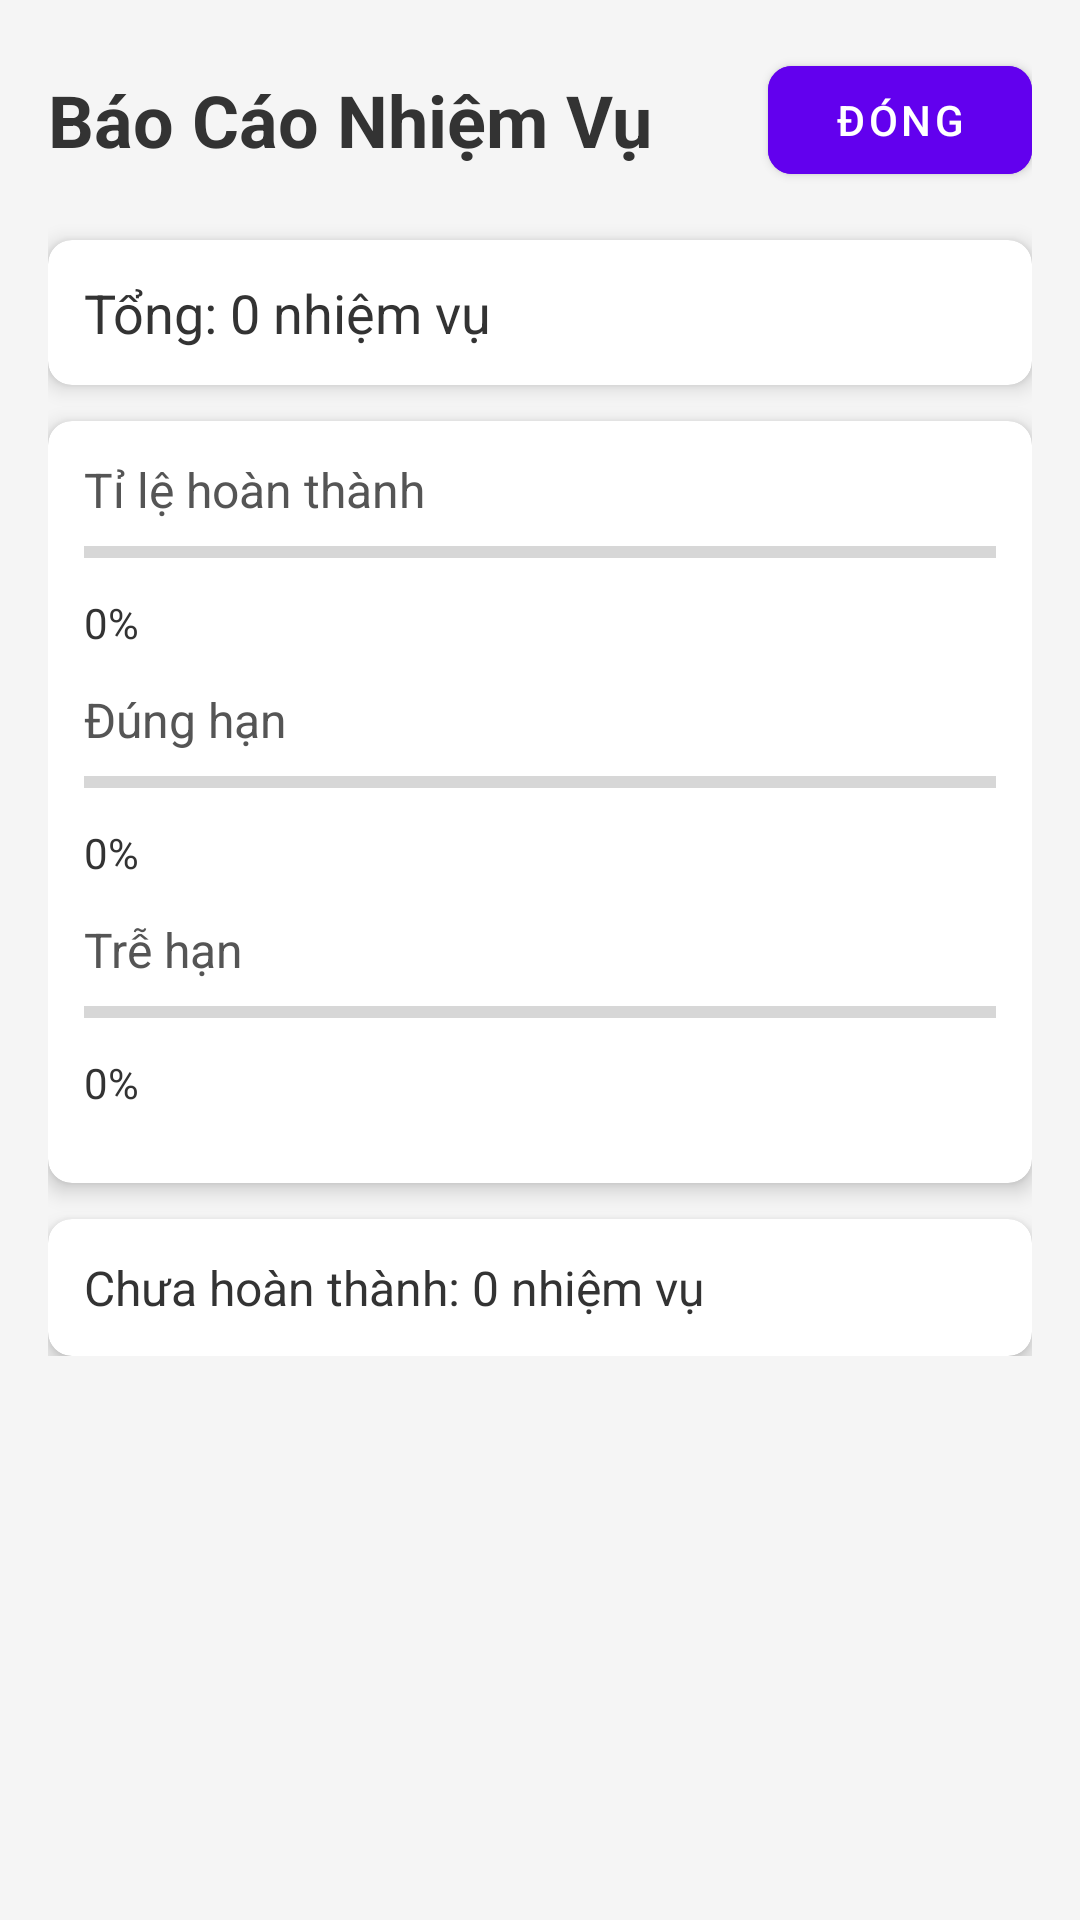

Layout XML and referenced resources for this Android screen:
<!-- AndroidManifest.xml: application theme Theme.TaskDealineTrackerBTL -->
<!-- res/layout/activity_analytics.xml -->
<?xml version="1.0" encoding="utf-8"?>
<ScrollView xmlns:android="http://schemas.android.com/apk/res/android"
    xmlns:app="http://schemas.android.com/apk/res-auto"
    android:id="@+id/scrollViewAnalytics"
    android:layout_width="match_parent"
    android:layout_height="match_parent"
    android:background="#f5f5f5">

    <LinearLayout
        android:layout_width="match_parent"
        android:layout_height="wrap_content"
        android:orientation="vertical"
        android:padding="16dp">

        
        <LinearLayout
            android:layout_width="match_parent"
            android:layout_height="wrap_content"
            android:orientation="horizontal"
            android:gravity="center_vertical"
            android:paddingBottom="16dp">

            <TextView
                android:id="@+id/tvAnalyticsHeader"
                android:layout_width="0dp"
                android:layout_height="wrap_content"
                android:layout_weight="1"
                android:text="Báo Cáo Nhiệm Vụ"
                android:textSize="24sp"
                android:textStyle="bold"
                android:textColor="#333" />

            <com.google.android.material.button.MaterialButton
                android:id="@+id/btnHome"
                android:layout_width="wrap_content"
                android:layout_height="wrap_content"
                android:text="Đóng"
                android:backgroundTint="#6200EE"
                android:textColor="#FFFFFF"
                android:padding="8dp"
                app:cornerRadius="8dp" />
        </LinearLayout>

        
        <androidx.cardview.widget.CardView
            android:layout_width="match_parent"
            android:layout_height="wrap_content"
            android:layout_marginBottom="12dp"
            app:cardElevation="4dp"
            app:cardCornerRadius="8dp">

            <LinearLayout
                android:layout_width="match_parent"
                android:layout_height="wrap_content"
                android:orientation="vertical"
                android:padding="12dp">

                <TextView
                    android:id="@+id/tvTotalCount"
                    android:layout_width="wrap_content"
                    android:layout_height="wrap_content"
                    android:text="Tổng: 0 nhiệm vụ"
                    android:textSize="18sp"
                    android:textColor="#333" />
            </LinearLayout>
        </androidx.cardview.widget.CardView>

        
        <androidx.cardview.widget.CardView
            android:layout_width="match_parent"
            android:layout_height="wrap_content"
            android:layout_marginBottom="12dp"
            app:cardElevation="4dp"
            app:cardCornerRadius="8dp">

            <LinearLayout
                android:layout_width="match_parent"
                android:layout_height="wrap_content"
                android:orientation="vertical"
                android:padding="12dp">

                
                <TextView
                    android:id="@+id/tvCompletionRateLabel"
                    android:layout_width="wrap_content"
                    android:layout_height="wrap_content"
                    android:text="Tỉ lệ hoàn thành"
                    android:textSize="16sp"
                    android:textColor="#555" />
                <ProgressBar
                    style="?android:attr/progressBarStyleHorizontal"
                    android:id="@+id/pbCompletionRate"
                    android:layout_width="match_parent"
                    android:layout_height="12dp"
                    android:progress="0"
                    android:max="100"
                    android:progressTint="#4CAF50"
                    android:layout_marginTop="4dp"
                    android:layout_marginBottom="8dp" />
                <TextView
                    android:id="@+id/tvCompletionRate"
                    android:layout_width="wrap_content"
                    android:layout_height="wrap_content"
                    android:text="0%"
                    android:textSize="14sp"
                    android:textColor="#333"
                    android:paddingBottom="12dp" />

                
                <TextView
                    android:id="@+id/tvOnTimeLabel"
                    android:layout_width="wrap_content"
                    android:layout_height="wrap_content"
                    android:text="Đúng hạn"
                    android:textSize="16sp"
                    android:textColor="#555" />
                <ProgressBar
                    style="?android:attr/progressBarStyleHorizontal"
                    android:id="@+id/pbOnTimeRate"
                    android:layout_width="match_parent"
                    android:layout_height="12dp"
                    android:progress="0"
                    android:max="100"
                    android:progressTint="#2196F3"
                    android:layout_marginTop="4dp"
                    android:layout_marginBottom="8dp" />
                <TextView
                    android:id="@+id/tvOnTimeRate"
                    android:layout_width="wrap_content"
                    android:layout_height="wrap_content"
                    android:text="0%"
                    android:textSize="14sp"
                    android:textColor="#333"
                    android:paddingBottom="12dp" />

                
                <TextView
                    android:id="@+id/tvLateLabel"
                    android:layout_width="wrap_content"
                    android:layout_height="wrap_content"
                    android:text="Trễ hạn"
                    android:textSize="16sp"
                    android:textColor="#555" />
                <ProgressBar
                    style="?android:attr/progressBarStyleHorizontal"
                    android:id="@+id/pbLateRate"
                    android:layout_width="match_parent"
                    android:layout_height="12dp"
                    android:progress="0"
                    android:max="100"
                    android:progressTint="#F44336"
                    android:layout_marginTop="4dp"
                    android:layout_marginBottom="8dp" />
                <TextView
                    android:id="@+id/tvLateRate"
                    android:layout_width="wrap_content"
                    android:layout_height="wrap_content"
                    android:text="0%"
                    android:textSize="14sp"
                    android:textColor="#333"
                    android:paddingBottom="12dp" />
            </LinearLayout>
        </androidx.cardview.widget.CardView>

        
        <androidx.cardview.widget.CardView
            android:layout_width="match_parent"
            android:layout_height="wrap_content"
            app:cardElevation="4dp"
            app:cardCornerRadius="8dp">

            <LinearLayout
                android:layout_width="match_parent"
                android:layout_height="wrap_content"
                android:orientation="vertical"
                android:padding="12dp">

                <TextView
                    android:id="@+id/tvPendingCount"
                    android:layout_width="wrap_content"
                    android:layout_height="wrap_content"
                    android:text="Chưa hoàn thành: 0 nhiệm vụ"
                    android:textSize="16sp"
                    android:textColor="#333" />
            </LinearLayout>
        </androidx.cardview.widget.CardView>

    </LinearLayout>
</ScrollView>
<!-- resources referenced by this layout -->
<resources>
  <style name="Theme.TaskDealineTrackerBTL" parent="Theme.MaterialComponents.DayNight.NoActionBar">
          
          <item name="windowActionBar">false</item>
          <item name="windowNoTitle">true</item>
      </style>
</resources>
